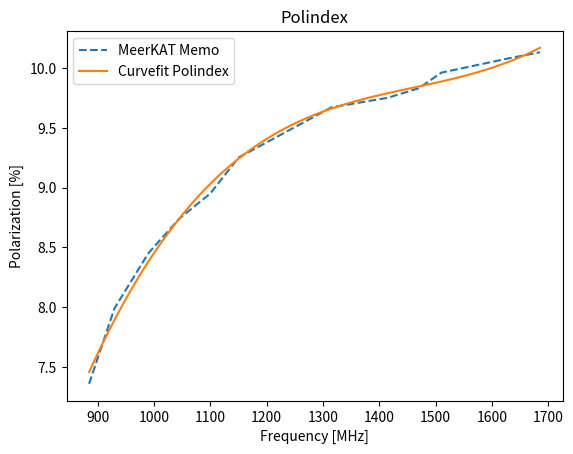

Source code (Python): (Note: this script raises an exception after producing the figure.)
"""
[redacted]
Description: Script to calculate the setjy coefficients manualy for polarization


"""
import numpy as np
import matplotlib.pyplot as plt
from scipy.optimize import curve_fit
from scipy.special import binom

#freq = np.array([628,665,700,730,765,800,836,   885,930,990,1045,1100,1150,1315,1365,1415,1470,1510,1630,1685,   1777,1835,2100])
freq = np.array([885.0,930.0,990.0,1045.0,1100.0,1150.0,1315.0,1365.0,1415.0,1470.0,1510.0,1630.0,1685.0])
reffreq = 1280.0
#polindex = np.array([3.21,3.71,4.47,5.10,5.77,6.36,6.90,   7.36,7.99,8.45,8.74,8.95,9.25,9.67,9.71,9.75,9.83,9.96,10.08,10.13])
polindex = np.array([7.36,7.99,8.45,8.74,8.95,9.25,9.67,9.71,9.75,9.83,9.96,10.08,10.13])
polangle = np.array([21.86,22.22,22.94,23.67,24.03,24.39,25.84,26.20,26.20,26.38,26.56,27.10,27.10])

def polindex_coff(freq, a, b, c, d):
    x = (freq-reffreq)
    return a + b*x + c*x**2 + d*x**3

def polang_coff(freq, a, b, c, d):
    x = (freq-reffreq)
    return a + b*x + c*x**2 + d*x**3
    
def logS(freq):
    a0 = 1.2480
    a1 = -0.4507
    a2 = -0.1798
    a3 = 0.0357
    return 10**(a0 + a1*np.log10(freq*1e-3) + a2*(np.log10(freq*1e-3))**2 + a3*(np.log10(freq*1e-3))**3)

def spix_coff(freq, a, b, c):
    S_0 = 15.77
    x = freq/reffreq
    return S_0*(x)**(a + b*np.log10(x)+ c*np.log10(x)**2)


spix, _ = curve_fit(spix_coff, freq, logS(freq))
pi, _ = curve_fit(polindex_coff, freq, polindex)
a, _ = curve_fit(polang_coff, freq, polangle)

print('pi = ', pi)
print('a = ', a)
print('spix = ',spix)

frequency = np.linspace(885.0, 1685.0, 200)

#print(frequency)
plt.figure()
plt.title('Polindex')
plt.xlabel('Frequency [MHz]')
plt.ylabel('Polarization [%]')
plt.plot(freq, polindex, linestyle = '--', label='MeerKAT Memo')
plt.plot(frequency, polindex_coff(frequency, *pi), label='Curvefit Polindex')
plt.legend(loc='best')
plt.savefig(filename='polindex.png')
plt.close()

plt.figure()
plt.title('Polangle')
plt.xlabel('Frequency [MHz]')
plt.ylabel('Polarization angle [deg]')
plt.plot(freq, polangle, linestyle = '--', label='MeerKAT Memo')
plt.plot(frequency, polang_coff(frequency, *a), label='Curvefit Polangle')
plt.legend(loc='best')
plt.savefig(filename='polangle.png')
plt.close()

plt.figure()
plt.title('Spectral index')
plt.xlabel('Flux density [Jy]')
plt.ylabel('Polarization angle [deg]')
plt.plot(frequency, logS(frequency), linestyle = '--', label='Perley Butler 2017')
x = freq/reffreq
plt.plot(frequency, spix_coff(frequency, *spix), alpha = 0.7, label='Curvefit Spix')
plt.legend(loc = 'best')
plt.savefig(filename='spix_fit.png')
plt.close()

